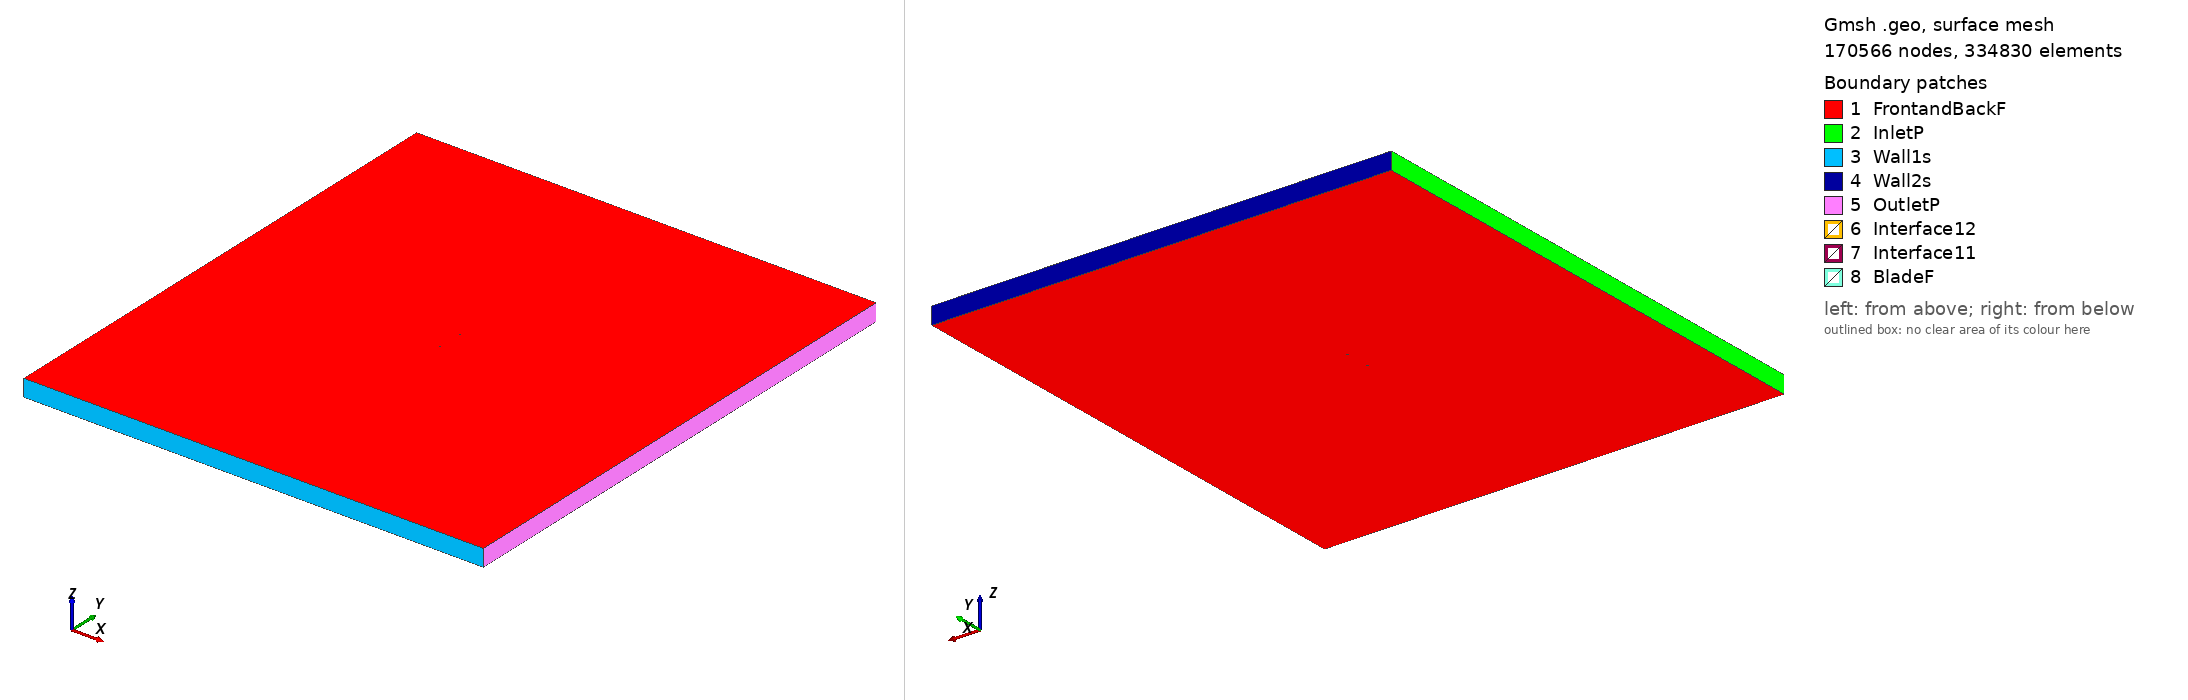

Gmsh geometry script, surface-meshed: 170566 nodes, 334830 surface elements. Boundary patches (legend numbers): 1 FrontandBackF, 2 InletP, 3 Wall1s, 4 Wall2s, 5 OutletP, 6 Interface12, 7 Interface11, 8 BladeF. Left view from above one corner, right view from below the opposite corner. Legend entries are the model's physical surfaces. The drawing asked Gmsh for element sizes between 1% and 20% of the model's largest extent; the script's own settings can give other sizes.

=== b29tip_tsr2_3.7706_aoa_-3.9819.geo (drawn) ===
SetFactory("OpenCASCADE");

Point(1) = {0.074861, 0.748369, 0, 1.0};
Point(2) = {0.067374, 0.747157, 0, 1.0};
Point(3) = {0.051708, 0.744225, 0, 1.0};
Point(4) = {0.036059, 0.741023, 0, 1.0};
Point(5) = {0.020412, 0.737806, 0, 1.0};
Point(6) = {0.004744, 0.734889, 0, 1.0};
Point(7) = {-0.010962, 0.732556, 0, 1.0};
Point(8) = {-0.026737, 0.731234, 0, 1.0};
Point(9) = {-0.034655, 0.731039, 0, 1.0};
Point(10) = {-0.042598, 0.731223, 0, 1.0};
Point(11) = {-0.050567, 0.731786, 0, 1.0};
Point(12) = {-0.058563, 0.732759, 0, 1.0};
Point(13) = {-0.062574, 0.733443, 0, 1.0};
Point(14) = {-0.066600, 0.734349, 0, 1.0};
Point(15) = {-0.070649, 0.735601, 0, 1.0};
Point(16) = {-0.072694, 0.736543, 0, 1.0};
Point(17) = {-0.073521, 0.737043, 0, 1.0};
Point(18) = {-0.074819, 0.738562, 0, 1.0};
Point(19) = {-0.074118, 0.739916, 0, 1.0};
Point(20) = {-0.074110, 0.739923, 0, 1.0};
Point(21) = {-0.073728, 0.740154, 0, 1.0};
Point(22) = {-0.072957, 0.740475, 0, 1.0};
Point(23) = {-0.071013, 0.741065, 0, 1.0};
Point(24) = {-0.067099, 0.741834, 0, 1.0};
Point(25) = {-0.063169, 0.742366, 0, 1.0};
Point(26) = {-0.059234, 0.742819, 0, 1.0};
Point(27) = {-0.051355, 0.743598, 0, 1.0};
Point(28) = {-0.043469, 0.744283, 0, 1.0};
Point(29) = {-0.035578, 0.744889, 0, 1.0};
Point(30) = {-0.027685, 0.745447, 0, 1.0};
Point(31) = {-0.011895, 0.746532, 0, 1.0};
Point(32) = {0.003896, 0.747602, 0, 1.0};
Point(33) = {0.019694, 0.748561, 0, 1.0};
Point(34) = {0.035503, 0.749361, 0, 1.0};
Point(35) = {0.051331, 0.749878, 0, 1.0};
Point(36) = {0.067185, 0.750000, 0, 1.0};
Point(37) = {0.074756, 0.749889, 0, 1.0};
Point(38) = {-0.074861, -0.748369, 0, 1.0};
Point(39) = {-0.067374, -0.747157, 0, 1.0};
Point(40) = {-0.051708, -0.744225, 0, 1.0};
Point(41) = {-0.036059, -0.741023, 0, 1.0};
Point(42) = {-0.020412, -0.737806, 0, 1.0};
Point(43) = {-0.004744, -0.734889, 0, 1.0};
Point(44) = {0.010962, -0.732556, 0, 1.0};
Point(45) = {0.026737, -0.731234, 0, 1.0};
Point(46) = {0.034655, -0.731039, 0, 1.0};
Point(47) = {0.042598, -0.731223, 0, 1.0};
Point(48) = {0.050567, -0.731786, 0, 1.0};
Point(49) = {0.058563, -0.732759, 0, 1.0};
Point(50) = {0.062574, -0.733443, 0, 1.0};
Point(51) = {0.066600, -0.734349, 0, 1.0};
Point(52) = {0.070649, -0.735601, 0, 1.0};
Point(53) = {0.072694, -0.736543, 0, 1.0};
Point(54) = {0.073521, -0.737043, 0, 1.0};
Point(55) = {0.074819, -0.738562, 0, 1.0};
Point(56) = {0.074118, -0.739916, 0, 1.0};
Point(57) = {0.074110, -0.739923, 0, 1.0};
Point(58) = {0.073728, -0.740154, 0, 1.0};
Point(59) = {0.072957, -0.740475, 0, 1.0};
Point(60) = {0.071013, -0.741065, 0, 1.0};
Point(61) = {0.067099, -0.741834, 0, 1.0};
Point(62) = {0.063169, -0.742366, 0, 1.0};
Point(63) = {0.059234, -0.742819, 0, 1.0};
Point(64) = {0.051355, -0.743598, 0, 1.0};
Point(65) = {0.043469, -0.744283, 0, 1.0};
Point(66) = {0.035578, -0.744889, 0, 1.0};
Point(67) = {0.027685, -0.745447, 0, 1.0};
Point(68) = {0.011895, -0.746532, 0, 1.0};
Point(69) = {-0.003896, -0.747602, 0, 1.0};
Point(70) = {-0.019694, -0.748561, 0, 1.0};
Point(71) = {-0.035503, -0.749361, 0, 1.0};
Point(72) = {-0.051331, -0.749878, 0, 1.0};
Point(73) = {-0.067185, -0.750000, 0, 1.0};
Point(74) = {-0.074756, -0.749889, 0, 1.0};

// Lines: first blade (splines 1-4)
Spline(1) = {1:9};
Spline(2) = {9:29};
Spline(3) = {29:37};
Spline(4) = {37,1};

// Lines: second blade (splines 5-8)
Spline(5) = {38:46};
Spline(6) = {46:66};
Spline(7) = {66:74};
Spline(8) = {74,38};

// Outer domain (points 20001-4 and lines)
Point(75) = {-13.50000000, -15.00000000, 0, 1.0};
Point(76) = {-13.50000000, 15.00000000, 0, 1.0};
Point(77) = {13.50000000, 15.00000000, 0, 1.0};
Point(78) = {13.50000000, -15.00000000, 0, 1.0};
Line(11) = {75, 76};
Line(12) = {76, 77};
Line(13) = {77, 78};
Line(14) = {75, 78};

// Interface (between moving and stationary domain) (circles)
Circle(9) = {0, 0, 0, 0.80000000, 0, 2*Pi};
Circle(10) = {0, 0, 0, 0.80000000, 0, 2*Pi};

// Loops collect Lines/Splines/etc (blade1, blade2, domain, first circle)
Line Loop(1) = {1:4};
Line Loop(2) = {5:8};
Line Loop(3) = {11,12,13,-14};
Line Loop(4) = {9};

// BooleanDifference cuts out the circle/interface from the domain
Plane Surface(1) = {3};
Plane Surface(2) = {4};
BooleanDifference{ Surface{1}; Delete;}{ Surface{2}; Delete;}

// This one cuts out the blades from the inner circle/interface
Line Loop(6) = {10};
Plane Surface(5) = {6};
Plane Surface(6) = {1};
Plane Surface(7) = {2};
BooleanDifference{ Surface{5}; Delete;}{ Surface{6,7}; Delete;}

// extrude to 3rd dimension
Extrude {0, 0, 1} {Surface{1}; Surface{5}; Layers{1}; Recombine;}

// Physical Surfaces are the named boundaries (patches)
Physical Surface("Interface11") = {12};
Physical Surface("Interface12") = {10};

// sides of domain
Physical Surface("InletP") = {6};
Physical Surface("OutletP") = {9};

// top and bottom of domain
Physical Surface("Wall1s") = {7};
Physical Surface("Wall2s") = {8};

// Check FrontandBackF by ensuring there is nothing in the 3rd dimension
Physical Surface("FrontandBackF") = {1,11,5,21};
Physical Surface("BladeF") = {13:20};
Physical Volume("Turbine") = {2};
Physical Volume("Farfield") = {1};

// settings for airfoil boundary layer
Field[1] = BoundaryLayer;
Field[1].EdgesList = {1:8};
Field[1].hwall_n = 1e-3;
Field[1].thickness = 1.5e-2;
Field[1].ratio = 1.05;
Field[1].Quads = 1;
BoundaryLayer Field = 1;

// control points for mesh (blade and interface)
// floor((arc length / 1.5mm)/ 6) -> Transfinite Line
Transfinite Line {1,2,3,5,6,7} = 33 Using Progression 1;
Transfinite Line {4,8} = 2 Using Progression 1;
Transfinite Line {9, 15} = 800 Using Progression 1;

// For more information on gmsh syntax, visit http://gmsh.info/doc/texinfo/gmsh.html
